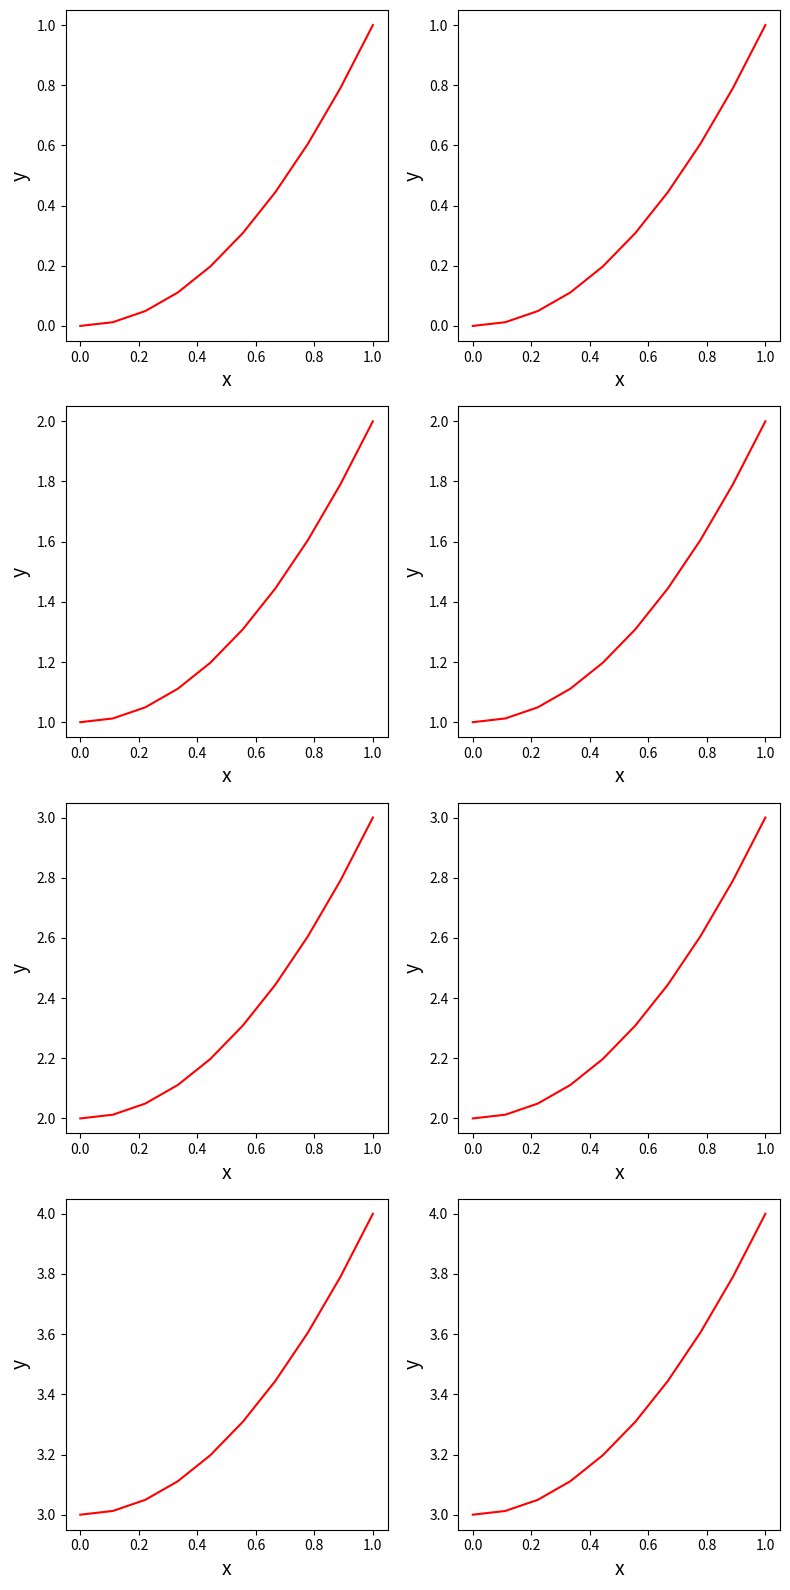

Python code for this plot:
# import libraries
import numpy as np
import matplotlib.pyplot as plt 

#define a nice plot
def multiple_panel_plot(x,y,
	flag_save=True,    #save the figure?
	xlabel='x',        #label x axis
	ylabel='y',        #label y axis
	lcolor='red',      #line color
	fs=14,             #font size
	fname='multiple_panel_plot.png'):   #default filename
	
	#by default, flag_save = True, and we'll save the figure 
	#to a file. The plot ffilename fname = 'plot.png' by
	#default, but we can change this

	#define a figure and axis
	nrow = 4
	ncolumn = 2
	f, ax = plt.subplots(nrow,ncolumn,figsize=(4*ncolumn,4*nrow))

	#set each panel
	for i in range(nrow):
		for j in range(ncolumn):
			z = y +float(i)
			#plot y vs. x
			ax[i,j].plot(x,z,color=lcolor,linewidth=1.5,label='model (line)')  #a line
			#label our axes
			ax[i,j].set_xlabel(xlabel,fontsize=fs)
			ax[i,j].set_ylabel(ylabel,fontsize=fs)


	#fix the layout
	plt.tight_layout()

	#save the plot?
	if(flag_save):
		plt.savefig(fname,bbox_inches='tight',dpi=400)

#define main
def main():

	#yay!
	print('Making a plot...')

	#make a dummy x variable 
	x = np.linspace(0,1,10)

	#make a dummy y variable 
	y = x**2

	#make the plot
	multiple_panel_plot(x,y)

# execute main()
if __name__ == '__main__':
	main()


